Run: headless pygame with SDL's dummy video driver; simulated clock (each Clock.tick advances the game by its frame time, no real sleeping); random seed 0; keys injected as events and as key.get_pressed() state; no mouse input; restart key R tapped at the start of phases 3 and 4.
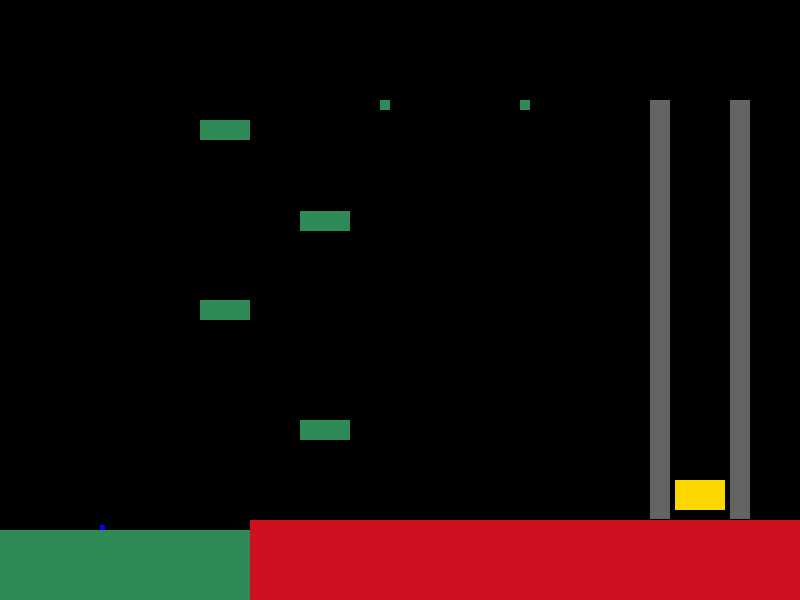
Frame 1 of 4 · flips 1–60 · no input
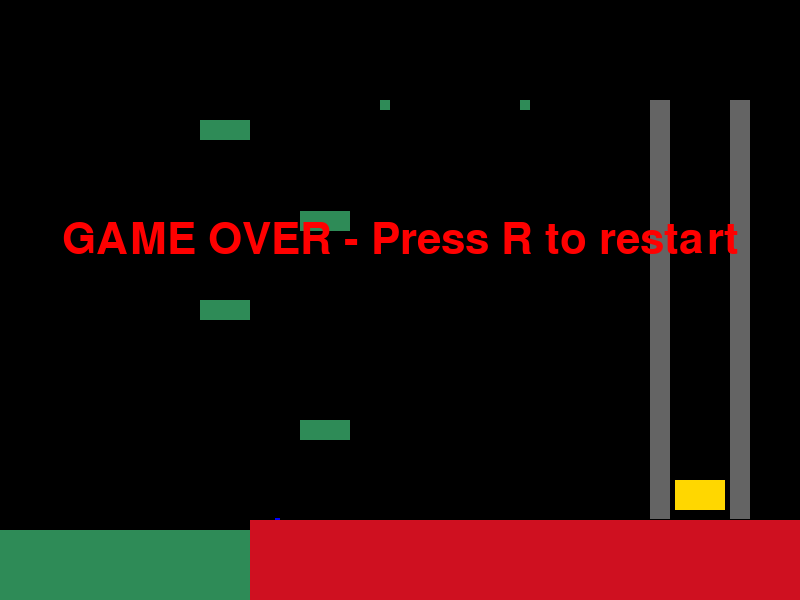
Frame 2 of 4 · flips 61–180 · tapped SPACE, RETURN · held RIGHT (→), D
Frame 3 of 4 · flips 181–300 · tapped R · held DOWN (↓), S · screen same as frame 1, image omitted
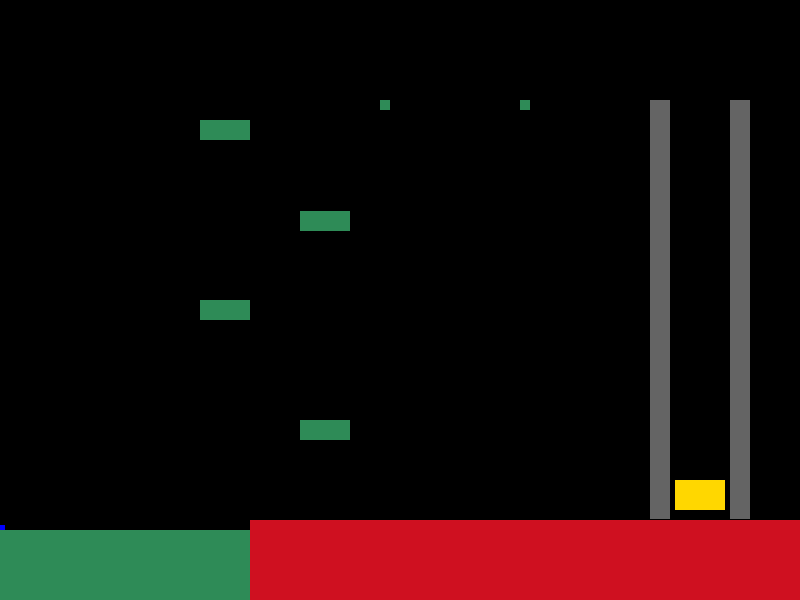
Frame 4 of 4 · flips 301–420 · tapped R · held LEFT (←), A, UP (↑), W

The pygame program that drew these frames:

import pygame
import sys
import os

# Initialize pygame
pygame.init()

# Constants
SCREEN_WIDTH = 800
SCREEN_HEIGHT = 600
GRAVITY = 0.6
JUMP_STRENGTH = -11
PLAYER_SPEED = 5

# Colors
WHITE = (255, 255, 255)
BLACK = (0, 0, 0)
RED = (255, 0, 0)
GREEN = (0, 255, 0)
BLUE = (0, 0, 255)
LAVA_COLOR = (207, 16, 32)
PLATFORM_COLOR = (46, 139, 87)
GOAL_COLOR = (255, 215, 0)
WALL_COLOR = (100, 100, 100)  # Gray color for walls

# Create the screen
screen = pygame.display.set_mode((SCREEN_WIDTH, SCREEN_HEIGHT))
pygame.display.set_caption("Cube Hop")
clock = pygame.time.Clock()

# Load fonts
font = pygame.font.SysFont('Bison', 64)

class Player(pygame.sprite.Sprite):
    def __init__(self):
        super().__init__()
        # Simple cube player
        self.image = pygame.Surface((5, 5))
        self.image.fill(BLUE)
        self.rect = self.image.get_rect()
        self.rect.x = 100
        self.rect.y = SCREEN_HEIGHT - 150
        self.velocity_y = 0
        self.on_ground = False
        self.facing_right = True

    def update(self, platforms, walls):
        # Apply gravity
        self.velocity_y += GRAVITY
        self.rect.y += self.velocity_y

        # Check for platform collisions
        self.on_ground = False
        for platform in platforms:
            if self.velocity_y > 0 and self.rect.colliderect(platform.rect):
                self.rect.bottom = platform.rect.top
                self.velocity_y = 0
                self.on_ground = True

        # Check for wall collisions (vertical)
        for wall in walls:
            # Check if hitting wall from left side
            if self.rect.right > wall.rect.left and self.rect.left < wall.rect.left and self.rect.bottom > wall.rect.top and self.rect.top < wall.rect.bottom:
                self.rect.right = wall.rect.left
            
            # Check if hitting wall from right side
            elif self.rect.left < wall.rect.right and self.rect.right > wall.rect.right and self.rect.bottom > wall.rect.top and self.rect.top < wall.rect.bottom:
                self.rect.left = wall.rect.right

        # Prevent falling through bottom
        if self.rect.bottom > SCREEN_HEIGHT:
            self.rect.bottom = SCREEN_HEIGHT
            self.velocity_y = 0
            self.on_ground = True

    def jump(self):
        if self.on_ground:
            self.velocity_y = JUMP_STRENGTH

    def move_left(self):
        self.rect.x -= PLAYER_SPEED
        if self.rect.left < 0:
            self.rect.left = 0
        self.facing_right = False

    def move_right(self):
        self.rect.x += PLAYER_SPEED
        if self.rect.right > SCREEN_WIDTH:
            self.rect.right = SCREEN_WIDTH
        self.facing_right = True

class Platform(pygame.sprite.Sprite):
    def __init__(self, x, y, width, height):
        super().__init__()
        self.image = pygame.Surface((width, height))
        self.image.fill(PLATFORM_COLOR)
        self.rect = self.image.get_rect()
        self.rect.x = x
        self.rect.y = y

class Lava(pygame.sprite.Sprite):
    def __init__(self, x, y, width, height):
        super().__init__()
        self.image = pygame.Surface((width, height))
        self.image.fill(LAVA_COLOR)
        self.rect = self.image.get_rect()
        self.rect.x = x
        self.rect.y = y

class Wall(pygame.sprite.Sprite):
    def __init__(self, x, y, width, height):
        super().__init__()
        self.image = pygame.Surface((width, height))
        self.image.fill(WALL_COLOR)
        self.rect = self.image.get_rect()
        self.rect.x = x
        self.rect.y = y

class Goal(pygame.sprite.Sprite):
    def __init__(self, x, y, width, height):
        super().__init__()
        self.image = pygame.Surface((width, height))
        self.image.fill(GOAL_COLOR)
        self.rect = self.image.get_rect()
        self.rect.x = x
        self.rect.y = y

def create_level():
    """Create all game objects for the level"""
    all_sprites = pygame.sprite.Group()
    platforms = pygame.sprite.Group()
    lava_pits = pygame.sprite.Group()
    walls = pygame.sprite.Group()
    
    # Create player
    player = Player()
    all_sprites.add(player)
    
    # Create ground platform
    ground = Platform(0, SCREEN_HEIGHT - 70, SCREEN_WIDTH, 80)
    platforms.add(ground)
    all_sprites.add(ground)
    
    # Add some platforms
    platforms_list = [
        (200, SCREEN_HEIGHT - 300, 50, 20),
        (200, SCREEN_HEIGHT - 480, 50, 20),
        (300, SCREEN_HEIGHT - 180, 50, 20),
        (300, SCREEN_HEIGHT - 389, 50, 20),
        (520, SCREEN_HEIGHT - 500, 10, 10),
        (380, SCREEN_HEIGHT - 500, 10, 10),



    ]
    
    for x, y, w, h in platforms_list:
        platform = Platform(x, y, w, h)
        platforms.add(platform)
        all_sprites.add(platform)
    
    # Add lava pits
    lava_list = [
        (250, SCREEN_HEIGHT - 80, 700, 200),
    ]
    
    for x, y, w, h in lava_list:
        lava = Lava(x, y, w, h)
        lava_pits.add(lava)
        all_sprites.add(lava)
    
    # Add walls (obstacles in front of goal)
    wall_list = [
        (650, SCREEN_HEIGHT - 500, 20, 419),  # Left wall
        (730, SCREEN_HEIGHT - 500, 20, 419),   # Right wall
    ]
    
    for x, y, w, h in wall_list:
        wall = Wall(x, y, w, h)
        walls.add(wall)
        all_sprites.add(wall)
    
    # Add goal (behind the walls)
    goal = Goal(675, SCREEN_HEIGHT - 120, 50, 30)
    all_sprites.add(goal)
    
    return player, all_sprites, platforms, lava_pits, walls, goal

def draw_text(text, color, x, y):
    """Helper function to draw text on screen"""
    text_surface = font.render(text, True, color)
    text_rect = text_surface.get_rect(center=(x, y))
    screen.blit(text_surface, text_rect)

def main():
    player, all_sprites, platforms, lava_pits, walls, goal = create_level()
    
    game_over = False
    victory = False
    running = True
    
    while running:
        # Handle events
        for event in pygame.event.get():
            if event.type == pygame.QUIT:
                running = False
            if event.type == pygame.KEYDOWN:
                if event.key == pygame.K_SPACE and not game_over and not victory:
                    player.jump()
                if event.key == pygame.K_r and (game_over or victory):
                    # Reset game
                    player, all_sprites, platforms, lava_pits, walls, goal = create_level()
                    game_over = False
                    victory = False
        
        if not game_over and not victory:
            # Get keys pressed
            keys = pygame.key.get_pressed()
            if keys[pygame.K_LEFT]:
                player.move_left()
            elif keys[pygame.K_RIGHT]:
                player.move_right()
            
            # Update
            player.update(platforms, walls)
            
            # Check for lava collision
            if pygame.sprite.spritecollide(player, lava_pits, False):
                game_over = True
            
            # Check for goal collision
            if pygame.sprite.collide_rect(player, goal):
                victory = True
        
        # Draw
        screen.fill(BLACK)
        all_sprites.draw(screen)
        
        # Draw UI messages
        if game_over:
            draw_text("GAME OVER - Press R to restart", RED, SCREEN_WIDTH // 2, SCREEN_HEIGHT // 2.5)
        
        if victory:
            draw_text("VICTORY! - Press R to play again", GOAL_COLOR, SCREEN_WIDTH // 2, SCREEN_HEIGHT // 2.5)
        
        # Update display
        pygame.display.flip()
        clock.tick(60)
    
    pygame.quit()
    sys.exit()

if __name__ == "__main__":
    main()
